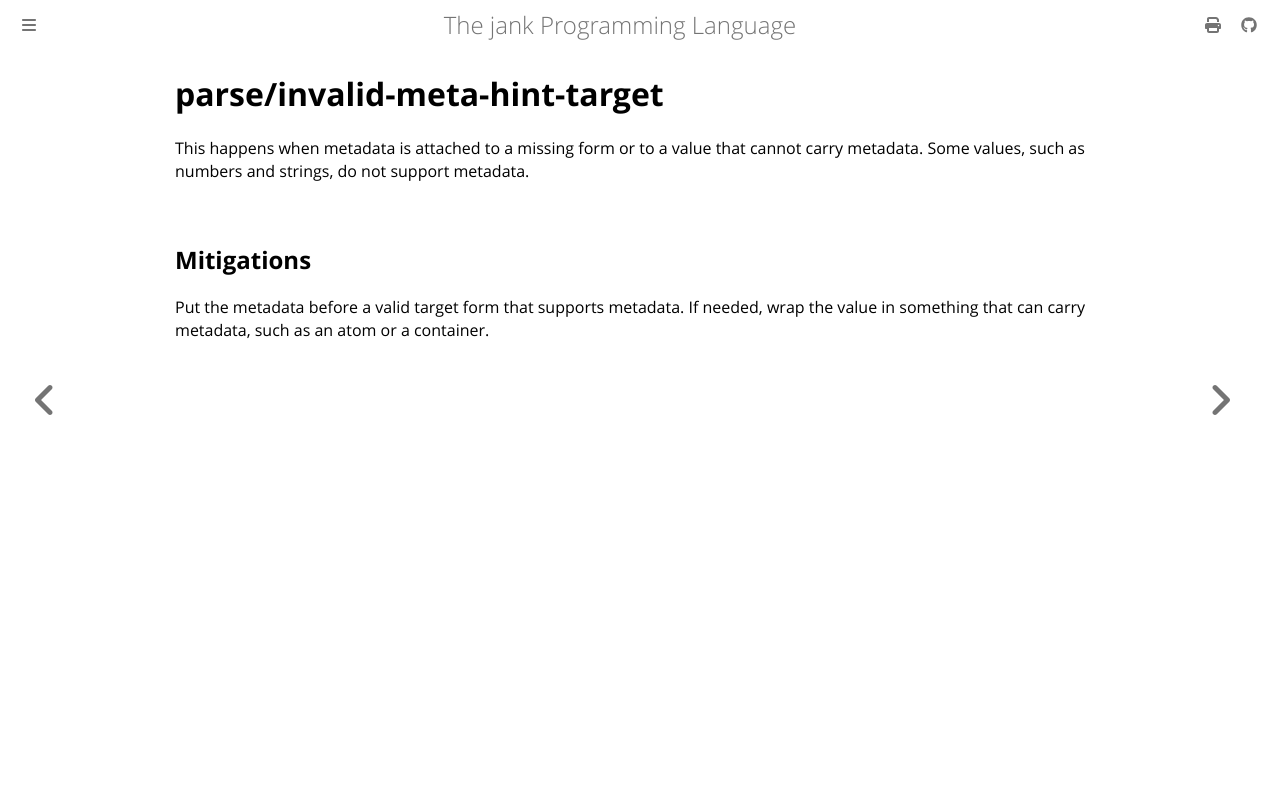

repository: jank-lang/jank · page: reference/error/parse/invalid-meta-hint-target.html · generator: mdbook

# parse/invalid-meta-hint-target

This happens when metadata is attached to a missing form or to a value that cannot carry metadata. Some values, such as numbers and strings, do not support metadata.

## Mitigations
Put the metadata before a valid target form that supports metadata. If needed, wrap the value in something that can carry metadata, such as an atom or a container.
